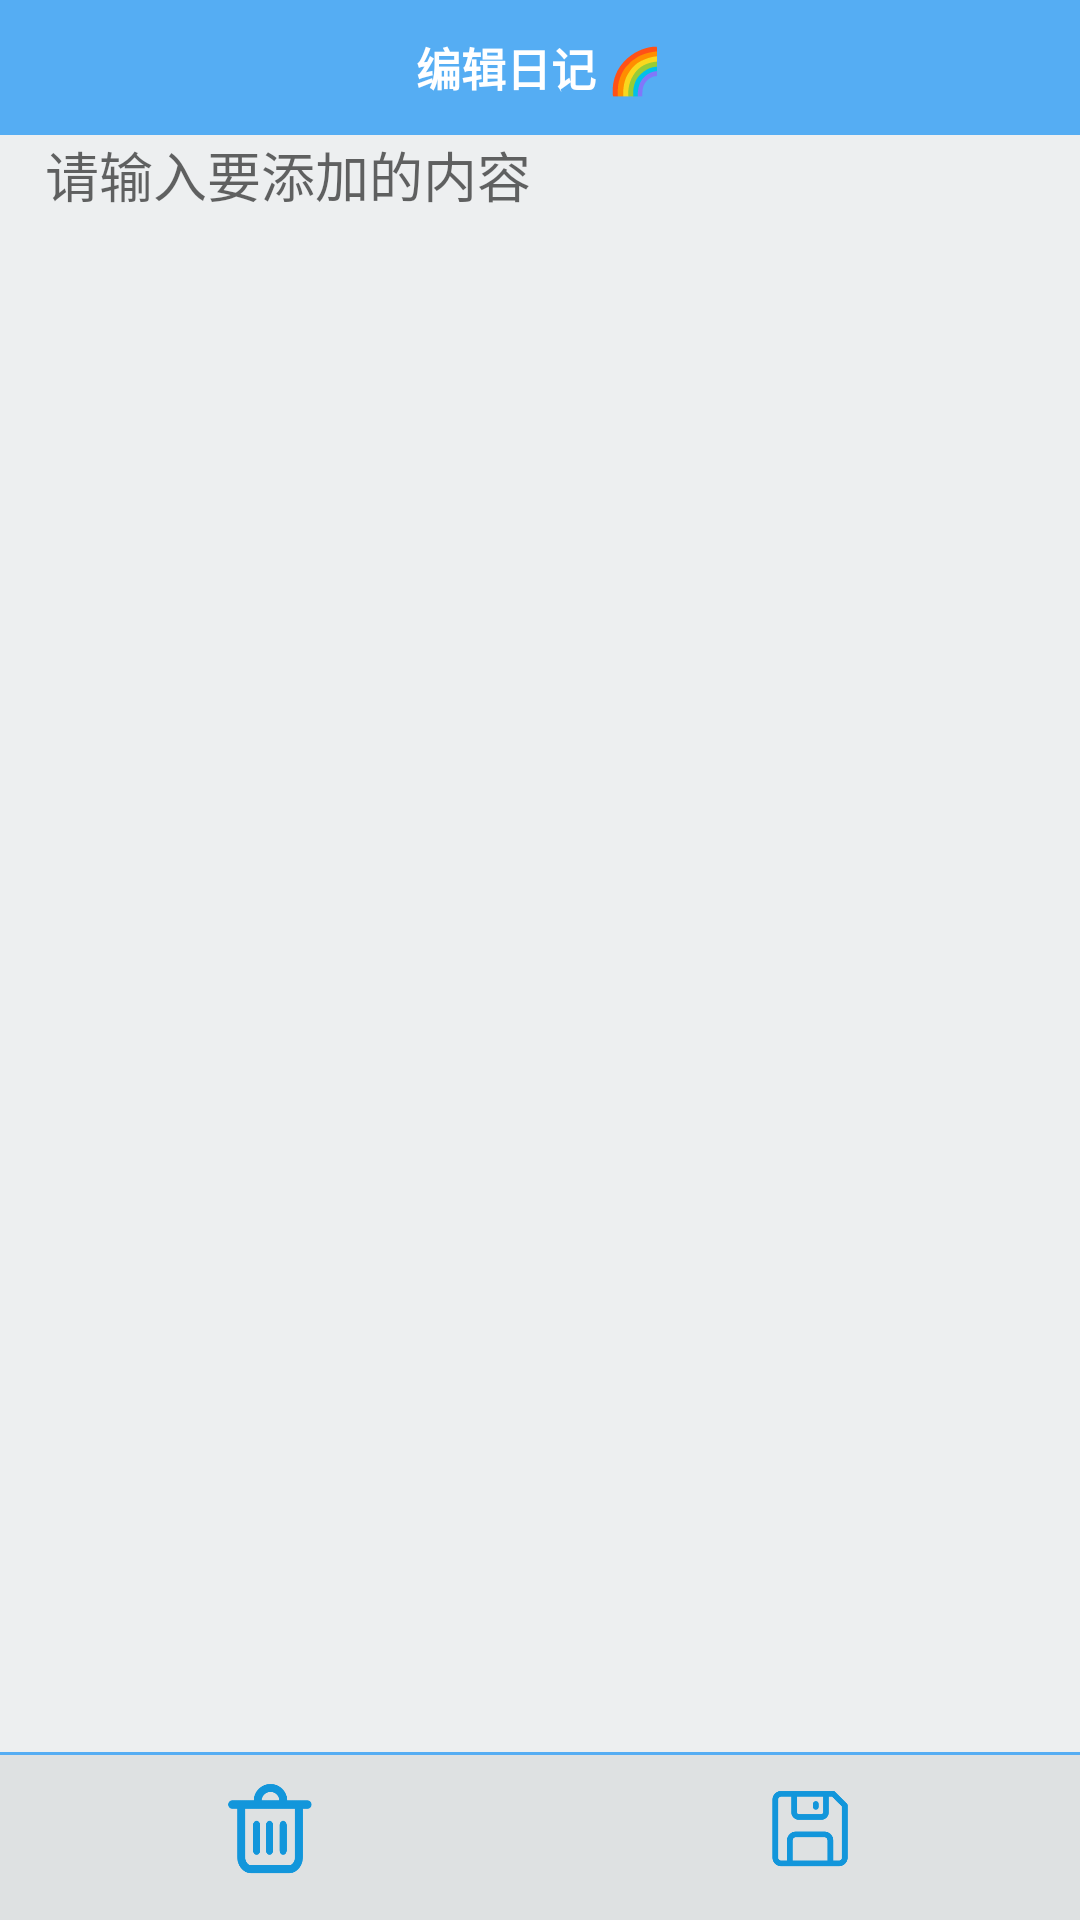

The Android layout XML behind this screen, and the referenced resources:
<!-- AndroidManifest.xml: application theme AppTheme -->
<!-- res/layout/activity_record.xml -->
<?xml version="1.0" encoding="utf-8"?>
<LinearLayout xmlns:android="http://schemas.android.com/apk/res/android"
    android:layout_width="match_parent"
    android:layout_height="match_parent"
    android:orientation="vertical"
    android:background="#DEE1E2">
    <RelativeLayout
        android:layout_width="match_parent"
        android:layout_height="45dp"
        android:background="#55adf3"
        android:orientation="horizontal">
        <ImageView
            android:id="@+id/note_back"
            android:layout_width="45dp"
            android:layout_height="wrap_content"
            android:layout_centerVertical="true"
            android:paddingLeft="11dp"
            android:src="@drawable/back"/>
        <TextView
            android:id="@+id/note_name"
            android:layout_width="wrap_content"
            android:layout_height="wrap_content"
            android:layout_centerInParent="true"
            android:gravity="center"
            android:text="编辑日记 🌈"
            android:textColor="@android:color/white"
            android:textSize="15sp"
            android:textStyle="bold"/>
    </RelativeLayout>
    <TextView
        android:id="@+id/tv_time"
        android:layout_width="match_parent"
        android:layout_height="wrap_content"
        android:textSize="15sp"
        android:paddingTop="10dp"
        android:paddingBottom="10dp"
        android:gravity="center"
        android:visibility="gone"
        android:textColor="#55adf3"/>
    <EditText
        android:id="@+id/note_content"
        android:layout_width="match_parent"
        android:layout_height="match_parent"
        android:layout_weight="1"
        android:gravity="top"
        android:hint="请输入要添加的内容"
        android:paddingLeft="15dp"
        android:textColor="@android:color/black"
        android:background="#EDEFF0"/>
    <View
        android:layout_width="match_parent"
        android:layout_height="1dp"
        android:background="#55adf3"/>
    <LinearLayout
        android:layout_width="match_parent"
        android:layout_height="55dp"
        android:orientation="horizontal">
        <ImageView
            android:id="@+id/delete"
            android:layout_width="0dp"
            android:layout_weight="1"
            android:layout_height="wrap_content"
            android:src="@drawable/delete"
            android:paddingBottom="15dp"
            android:paddingTop="9dp"/>
        <ImageView
            android:id="@+id/note_save"
            android:layout_width="0dp"
            android:layout_weight="1"
            android:layout_height="wrap_content"
            android:src="@drawable/baocun"
            android:paddingBottom="15dp"
            android:paddingTop="9dp"/>
    </LinearLayout>

</LinearLayout>
<!-- resources referenced by this layout -->
<resources>
  <!-- drawable baocun: png bitmap (drawable, 6668 bytes) -->
  <!-- drawable delete: png bitmap (drawable, 8870 bytes) -->
  <style name="AppTheme" parent="Theme.AppCompat.Light.NoActionBar">
          
          <item name="colorPrimary">#45B4E6</item>
          <item name="colorPrimaryDark">#7FC8E9</item>
          <item name="colorAccent">#0771A2</item>
      </style>
</resources>
